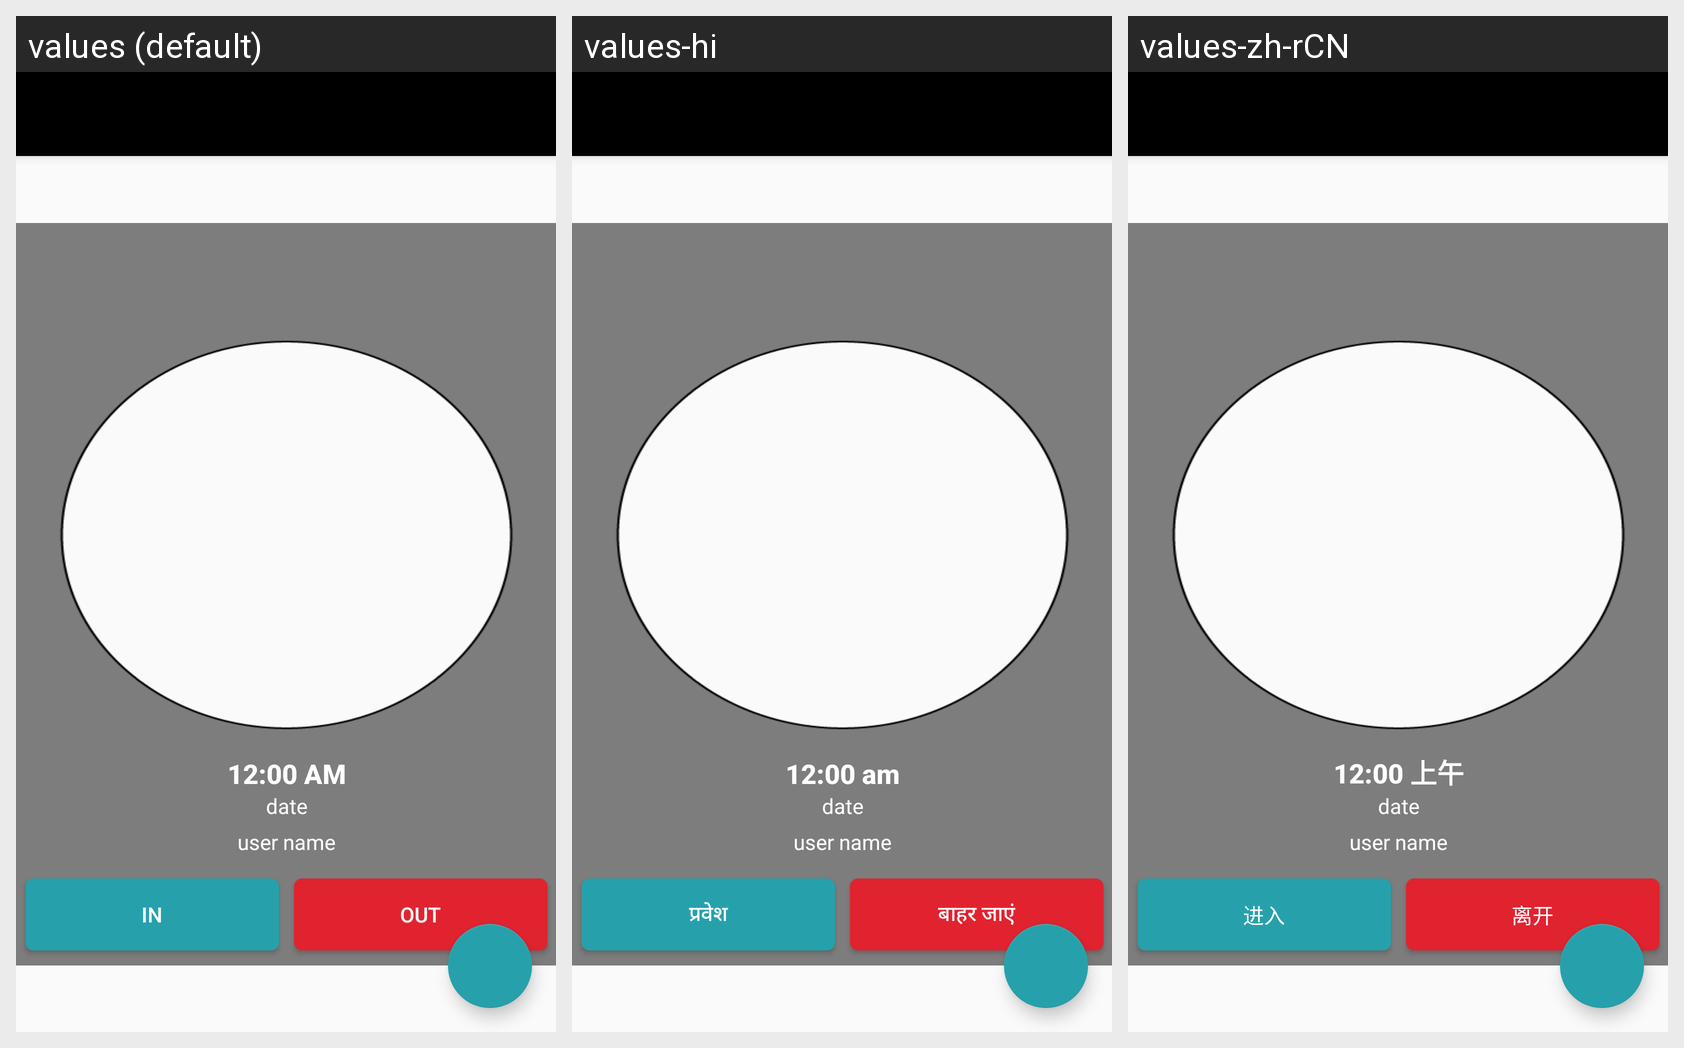

Locale-by-locale string values for the Android screen shown in this grid:
Android screen res/layout/activity_self_attendance.xml rendered under 3 locales, left to right: values (default), values-hi, values-zh-rCN. Device: Nexus 5 (rendered at 1080×1920; each locale shown at half size, 540×960, under a caption strip naming it); theme AppTheme.NoActionBar.
Strings drawn on this screen, with the default value and each locale's value (text and hints the layout hard-codes, and strings that could not be matched under every locale, appear in the picture but are not listed):

self_attendance_in
  values: IN
  values-hi: प्रवेश
  values-zh-rCN: 进入

self_attendance_out
  values: OUT
  values-hi: बाहर जाएं
  values-zh-rCN: 离开
